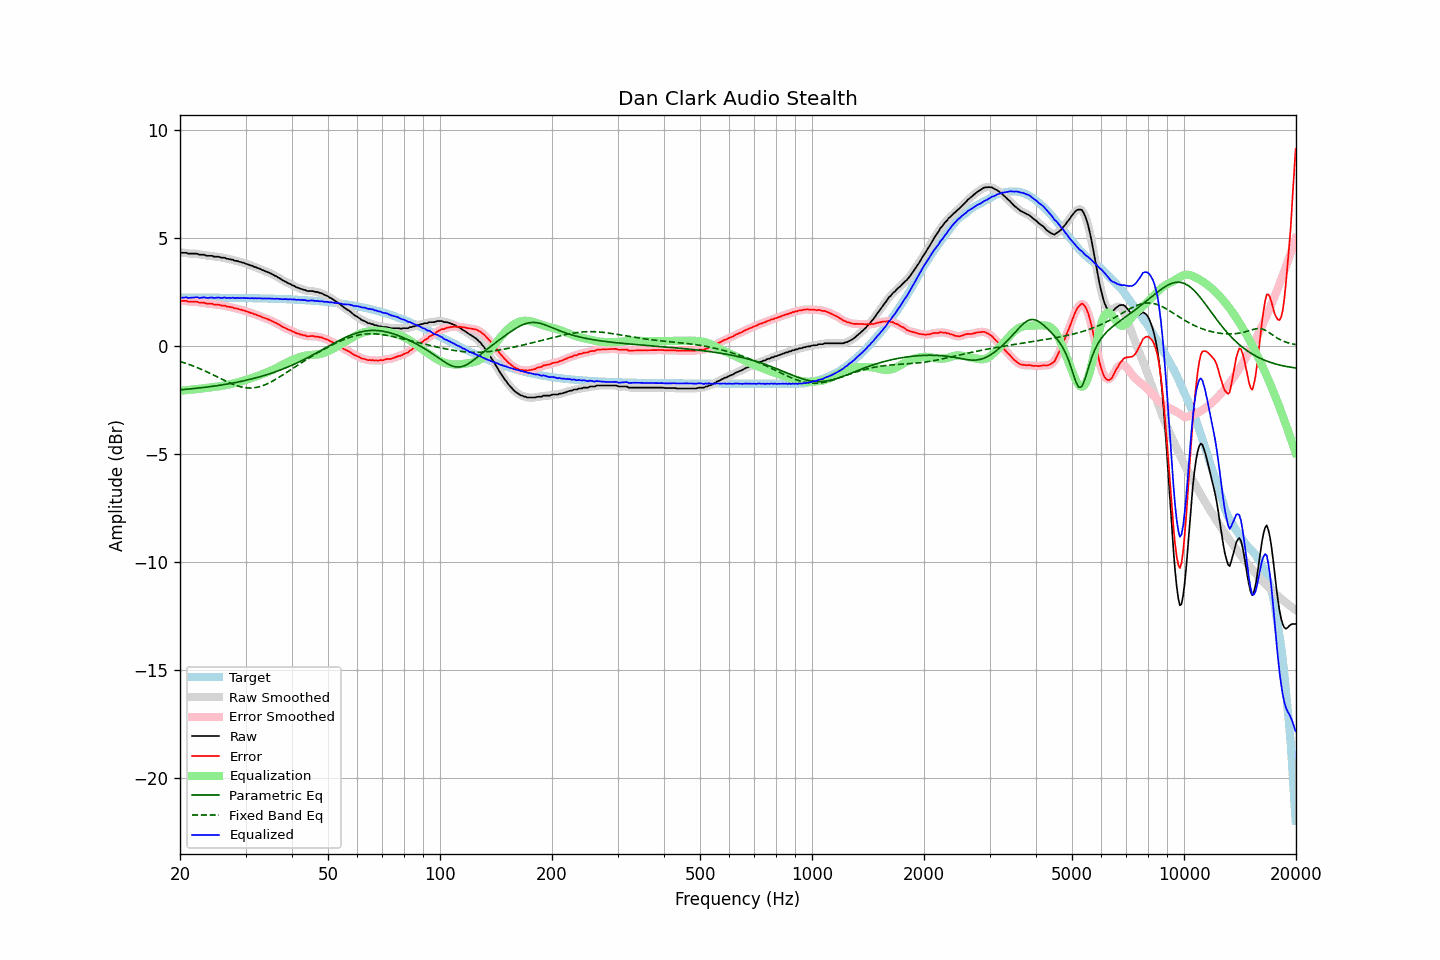

Data behind this chart, as committed beside it:
frequency, raw, error, smoothed, error_smoothed, equalization, parametric_eq, fixed_band_eq, equalized_raw, equalized_smoothed, target
20.00, 4.33, 2.10, 4.32, 2.09, -2.09, -2.05, -0.73, 2.24, 2.23, 2.23
20.20, 4.30, 2.07, 4.31, 2.09, -2.08, -2.04, -0.76, 2.21, 2.23, 2.22
20.40, 4.30, 2.07, 4.30, 2.08, -2.08, -2.03, -0.78, 2.22, 2.23, 2.22
20.61, 4.30, 2.07, 4.29, 2.07, -2.07, -2.03, -0.81, 2.23, 2.22, 2.22
20.81, 4.30, 2.07, 4.28, 2.06, -2.06, -2.02, -0.83, 2.24, 2.22, 2.22
21.02, 4.26, 2.03, 4.27, 2.05, -2.05, -2.01, -0.86, 2.20, 2.22, 2.22
21.23, 4.26, 2.03, 4.26, 2.04, -2.05, -2.01, -0.88, 2.21, 2.21, 2.22
21.44, 4.26, 2.03, 4.25, 2.03, -2.04, -2.00, -0.91, 2.22, 2.21, 2.22
21.66, 4.26, 2.03, 4.26, 2.04, -2.03, -1.99, -0.94, 2.22, 2.23, 2.22
21.87, 4.26, 2.03, 4.26, 2.04, -2.03, -1.98, -0.97, 2.23, 2.23, 2.22
22.09, 4.26, 2.03, 4.25, 2.03, -2.02, -1.98, -0.99, 2.24, 2.23, 2.22
22.31, 4.25, 2.02, 4.24, 2.02, -2.01, -1.97, -1.03, 2.23, 2.22, 2.22
22.54, 4.21, 1.99, 4.22, 2.00, -2.00, -1.96, -1.06, 2.20, 2.22, 2.22
22.76, 4.21, 1.99, 4.21, 1.99, -1.99, -1.95, -1.09, 2.21, 2.22, 2.22
22.99, 4.21, 1.99, 4.20, 1.98, -1.98, -1.94, -1.12, 2.22, 2.22, 2.22
23.22, 4.21, 1.99, 4.20, 1.98, -1.97, -1.93, -1.15, 2.23, 2.22, 2.22
23.45, 4.18, 1.96, 4.18, 1.96, -1.96, -1.92, -1.19, 2.22, 2.22, 2.22
23.69, 4.16, 1.94, 4.17, 1.95, -1.95, -1.92, -1.22, 2.21, 2.21, 2.22
23.92, 4.16, 1.94, 4.16, 1.94, -1.94, -1.91, -1.26, 2.21, 2.22, 2.22
24.16, 4.16, 1.94, 4.15, 1.94, -1.93, -1.90, -1.29, 2.22, 2.22, 2.22
24.40, 4.16, 1.94, 4.14, 1.93, -1.92, -1.89, -1.33, 2.23, 2.22, 2.22
24.65, 4.12, 1.90, 4.13, 1.91, -1.92, -1.88, -1.37, 2.20, 2.21, 2.22
24.89, 4.12, 1.90, 4.12, 1.91, -1.91, -1.86, -1.40, 2.21, 2.21, 2.22
25.14, 4.12, 1.90, 4.11, 1.90, -1.90, -1.85, -1.44, 2.22, 2.22, 2.22
25.39, 4.12, 1.90, 4.11, 1.89, -1.89, -1.84, -1.48, 2.23, 2.22, 2.21
25.65, 4.09, 1.87, 4.09, 1.88, -1.88, -1.83, -1.52, 2.21, 2.21, 2.21
25.91, 4.07, 1.85, 4.08, 1.87, -1.86, -1.82, -1.55, 2.20, 2.22, 2.21
26.16, 4.07, 1.85, 4.06, 1.85, -1.85, -1.81, -1.59, 2.22, 2.21, 2.21
26.43, 4.07, 1.86, 4.05, 1.84, -1.84, -1.80, -1.63, 2.23, 2.21, 2.21
26.69, 4.02, 1.81, 4.03, 1.82, -1.82, -1.78, -1.66, 2.20, 2.21, 2.21
26.96, 4.02, 1.81, 4.01, 1.80, -1.81, -1.77, -1.70, 2.21, 2.21, 2.21
27.23, 4.00, 1.79, 4.00, 1.79, -1.79, -1.76, -1.73, 2.21, 2.21, 2.21
27.50, 3.98, 1.77, 3.98, 1.77, -1.77, -1.74, -1.76, 2.21, 2.21, 2.21
27.77, 3.98, 1.77, 3.96, 1.75, -1.75, -1.73, -1.79, 2.22, 2.21, 2.21
28.05, 3.93, 1.72, 3.94, 1.74, -1.74, -1.72, -1.82, 2.19, 2.21, 2.21
28.33, 3.93, 1.72, 3.92, 1.72, -1.72, -1.70, -1.85, 2.21, 2.20, 2.21
28.62, 3.91, 1.70, 3.90, 1.70, -1.70, -1.69, -1.87, 2.21, 2.20, 2.20
28.90, 3.88, 1.67, 3.88, 1.68, -1.68, -1.67, -1.89, 2.20, 2.20, 2.20
29.19, 3.87, 1.66, 3.86, 1.66, -1.66, -1.66, -1.91, 2.21, 2.20, 2.20
29.48, 3.84, 1.64, 3.84, 1.64, -1.64, -1.64, -1.93, 2.20, 2.20, 2.20
29.78, 3.83, 1.63, 3.82, 1.62, -1.62, -1.62, -1.94, 2.21, 2.20, 2.20
30.08, 3.79, 1.59, 3.79, 1.59, -1.59, -1.61, -1.95, 2.20, 2.20, 2.20
30.38, 3.77, 1.57, 3.76, 1.57, -1.57, -1.59, -1.96, 2.20, 2.20, 2.20
30.68, 3.74, 1.54, 3.74, 1.54, -1.54, -1.57, -1.96, 2.19, 2.20, 2.20
30.99, 3.71, 1.51, 3.71, 1.52, -1.52, -1.55, -1.96, 2.19, 2.19, 2.20
31.30, 3.70, 1.50, 3.69, 1.49, -1.49, -1.53, -1.96, 2.20, 2.19, 2.19
31.61, 3.65, 1.45, 3.66, 1.47, -1.47, -1.52, -1.95, 2.18, 2.19, 2.19
31.93, 3.64, 1.45, 3.63, 1.44, -1.44, -1.50, -1.94, 2.20, 2.19, 2.19
32.24, 3.60, 1.41, 3.60, 1.41, -1.41, -1.48, -1.93, 2.19, 2.19, 2.19
32.57, 3.58, 1.39, 3.58, 1.39, -1.38, -1.46, -1.91, 2.19, 2.19, 2.19
32.89, 3.55, 1.36, 3.54, 1.36, -1.36, -1.43, -1.89, 2.19, 2.19, 2.19
33.22, 3.51, 1.32, 3.51, 1.33, -1.33, -1.41, -1.87, 2.18, 2.18, 2.18
33.55, 3.48, 1.29, 3.48, 1.29, -1.30, -1.39, -1.84, 2.18, 2.18, 2.18
33.89, 3.45, 1.27, 3.45, 1.26, -1.27, -1.37, -1.81, 2.18, 2.18, 2.18
34.23, 3.42, 1.24, 3.42, 1.24, -1.24, -1.35, -1.78, 2.18, 2.18, 2.18
34.57, 3.39, 1.21, 3.39, 1.21, -1.21, -1.32, -1.74, 2.18, 2.18, 2.18
34.92, 3.36, 1.18, 3.35, 1.18, -1.18, -1.30, -1.71, 2.18, 2.18, 2.17
35.27, 3.32, 1.14, 3.32, 1.14, -1.14, -1.27, -1.67, 2.17, 2.17, 2.17
35.62, 3.28, 1.11, 3.28, 1.11, -1.11, -1.25, -1.63, 2.17, 2.17, 2.17
35.97, 3.24, 1.07, 3.24, 1.07, -1.07, -1.22, -1.58, 2.17, 2.17, 2.17
... 635 more rows
